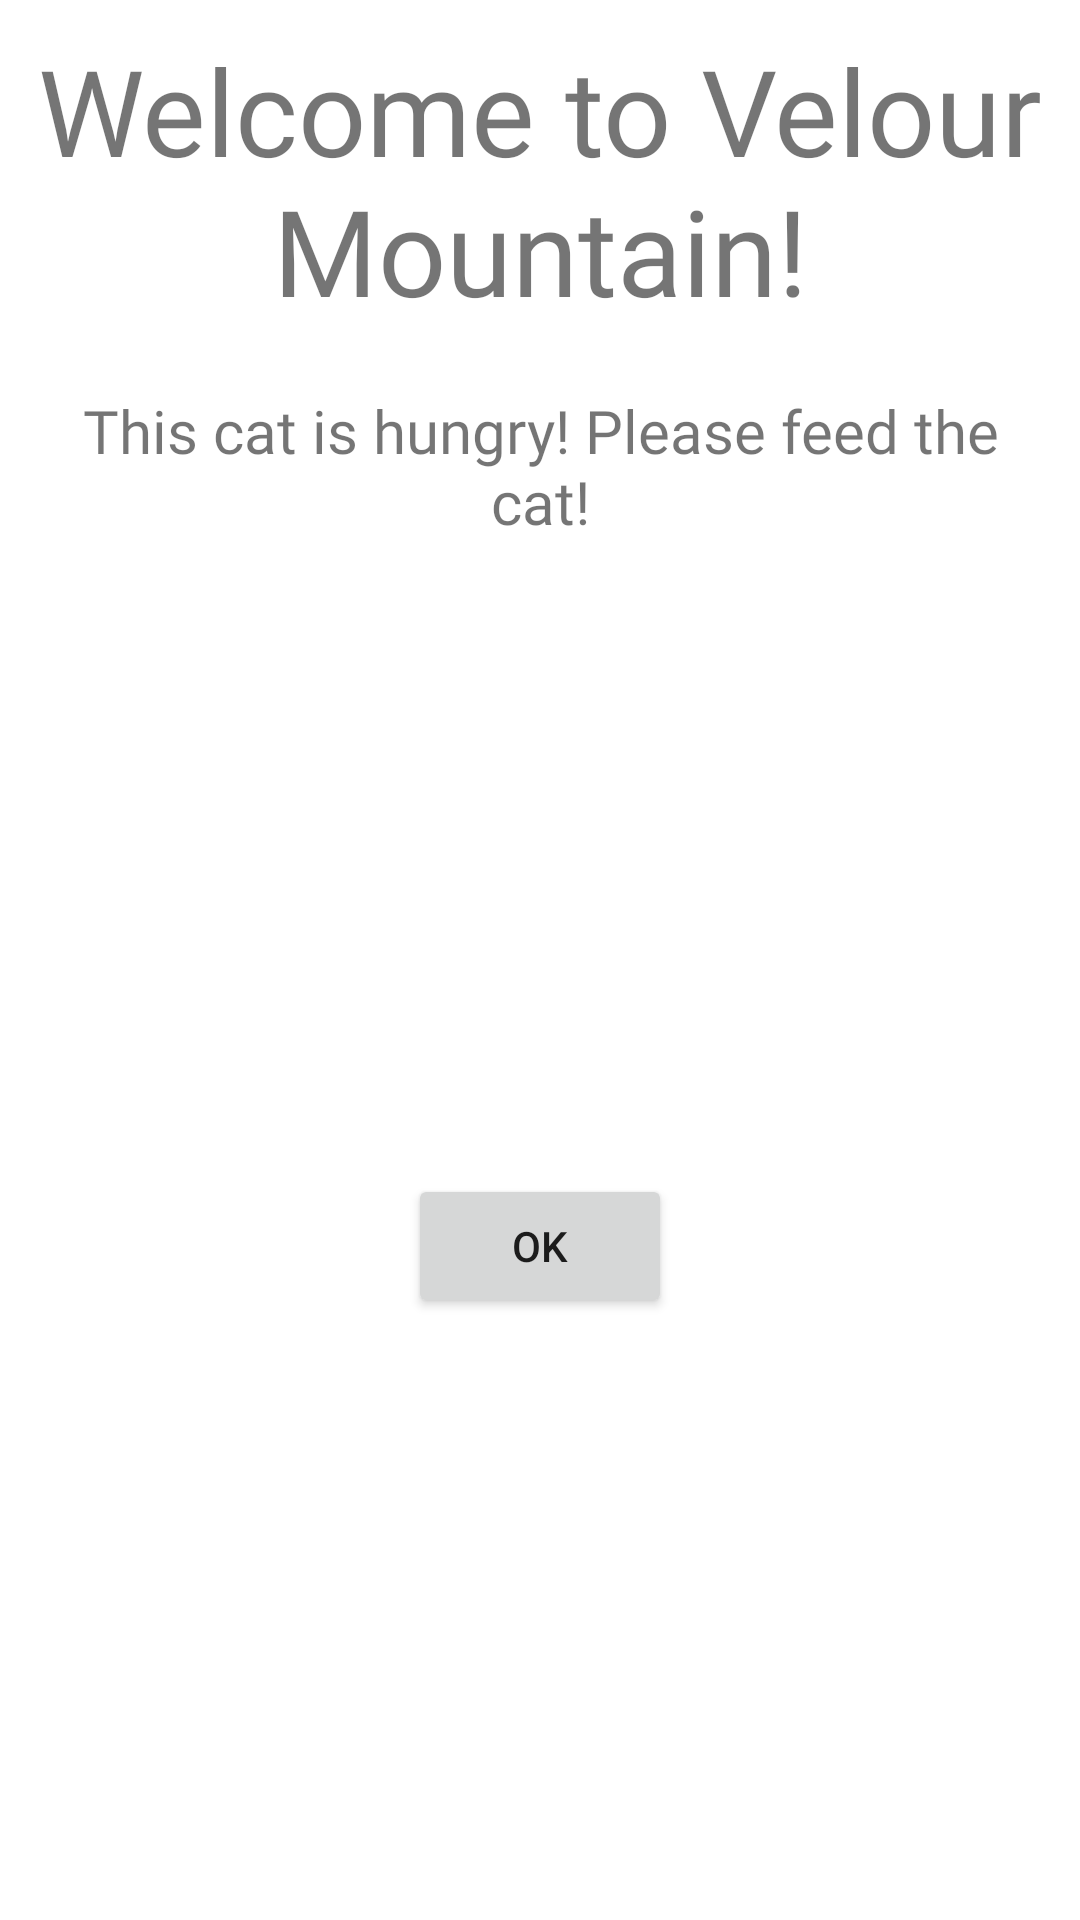

This screen was rendered from an Android layout file. Write that file and the resources it references.
<!-- AndroidManifest.xml: application theme Theme.VelourMountain -->
<!-- res/layout/dialog_window.xml -->
<?xml version="1.0" encoding="utf-8"?>
<androidx.constraintlayout.widget.ConstraintLayout xmlns:android="http://schemas.android.com/apk/res/android"
    android:layout_width="match_parent"
    android:layout_height="wrap_content"
    xmlns:app="http://schemas.android.com/apk/res-auto">


        <TextView
            android:id="@+id/title"
            android:layout_width="wrap_content"
            android:layout_height="wrap_content"
            app:layout_constraintTop_toTopOf="parent"
            app:layout_constraintEnd_toEndOf="parent"
            app:layout_constraintStart_toStartOf="parent"
            android:text="Welcome to Velour Mountain!"
            android:fontFamily="@font/josefin"
            android:gravity="center"
            android:textSize="40sp"
            android:layout_margin="10dp"/>

        <TextView
            android:id="@+id/disclaimer"
            android:layout_width="wrap_content"
            android:layout_height="wrap_content"
            app:layout_constraintTop_toBottomOf="@id/title"
            app:layout_constraintEnd_toEndOf="parent"
            android:fontFamily="@font/josefin"
            app:layout_constraintStart_toStartOf="parent"
            android:layout_margin="10dp"
            android:text="This cat is hungry! Please feed the cat!"
            android:gravity="center"
            android:textSize="20sp"
            android:padding="10dp"
            />

        <Button
            android:id="@+id/btn_ok"
            android:layout_width="wrap_content"
            android:layout_height="wrap_content"
            app:layout_constraintTop_toBottomOf="@id/disclaimer"
            android:text="Ok"
            app:layout_constraintEnd_toEndOf="parent"
            app:layout_constraintStart_toStartOf="parent"
            app:layout_constraintBottom_toBottomOf="parent"/>


</androidx.constraintlayout.widget.ConstraintLayout>
<!-- resources referenced by this layout -->
<resources>
  <style name="Theme.VelourMountain" parent="Theme.MaterialComponents.DayNight.NoActionBar">
          
          <item name="colorPrimary">#D6D2E3</item>
          <item name="colorPrimaryVariant">#D6D2E3</item>
          <item name="colorOnPrimary">@color/white</item>
          
          <item name="colorSecondary">#D6D2E3</item>
          <item name="colorSecondaryVariant">#D6D2E3</item>
          <item name="colorOnSecondary">@color/black</item>
          
          <item name="android:statusBarColor" tools:targetApi="l">?attr/colorPrimaryVariant</item>
          
      </style>
  <!-- not gathered from this repository: default colours our renderer supplied (Android Studio template values) -->
  <color name="black">#FF000000</color>
  <color name="white">#FFFFFFFF</color>
</resources>
